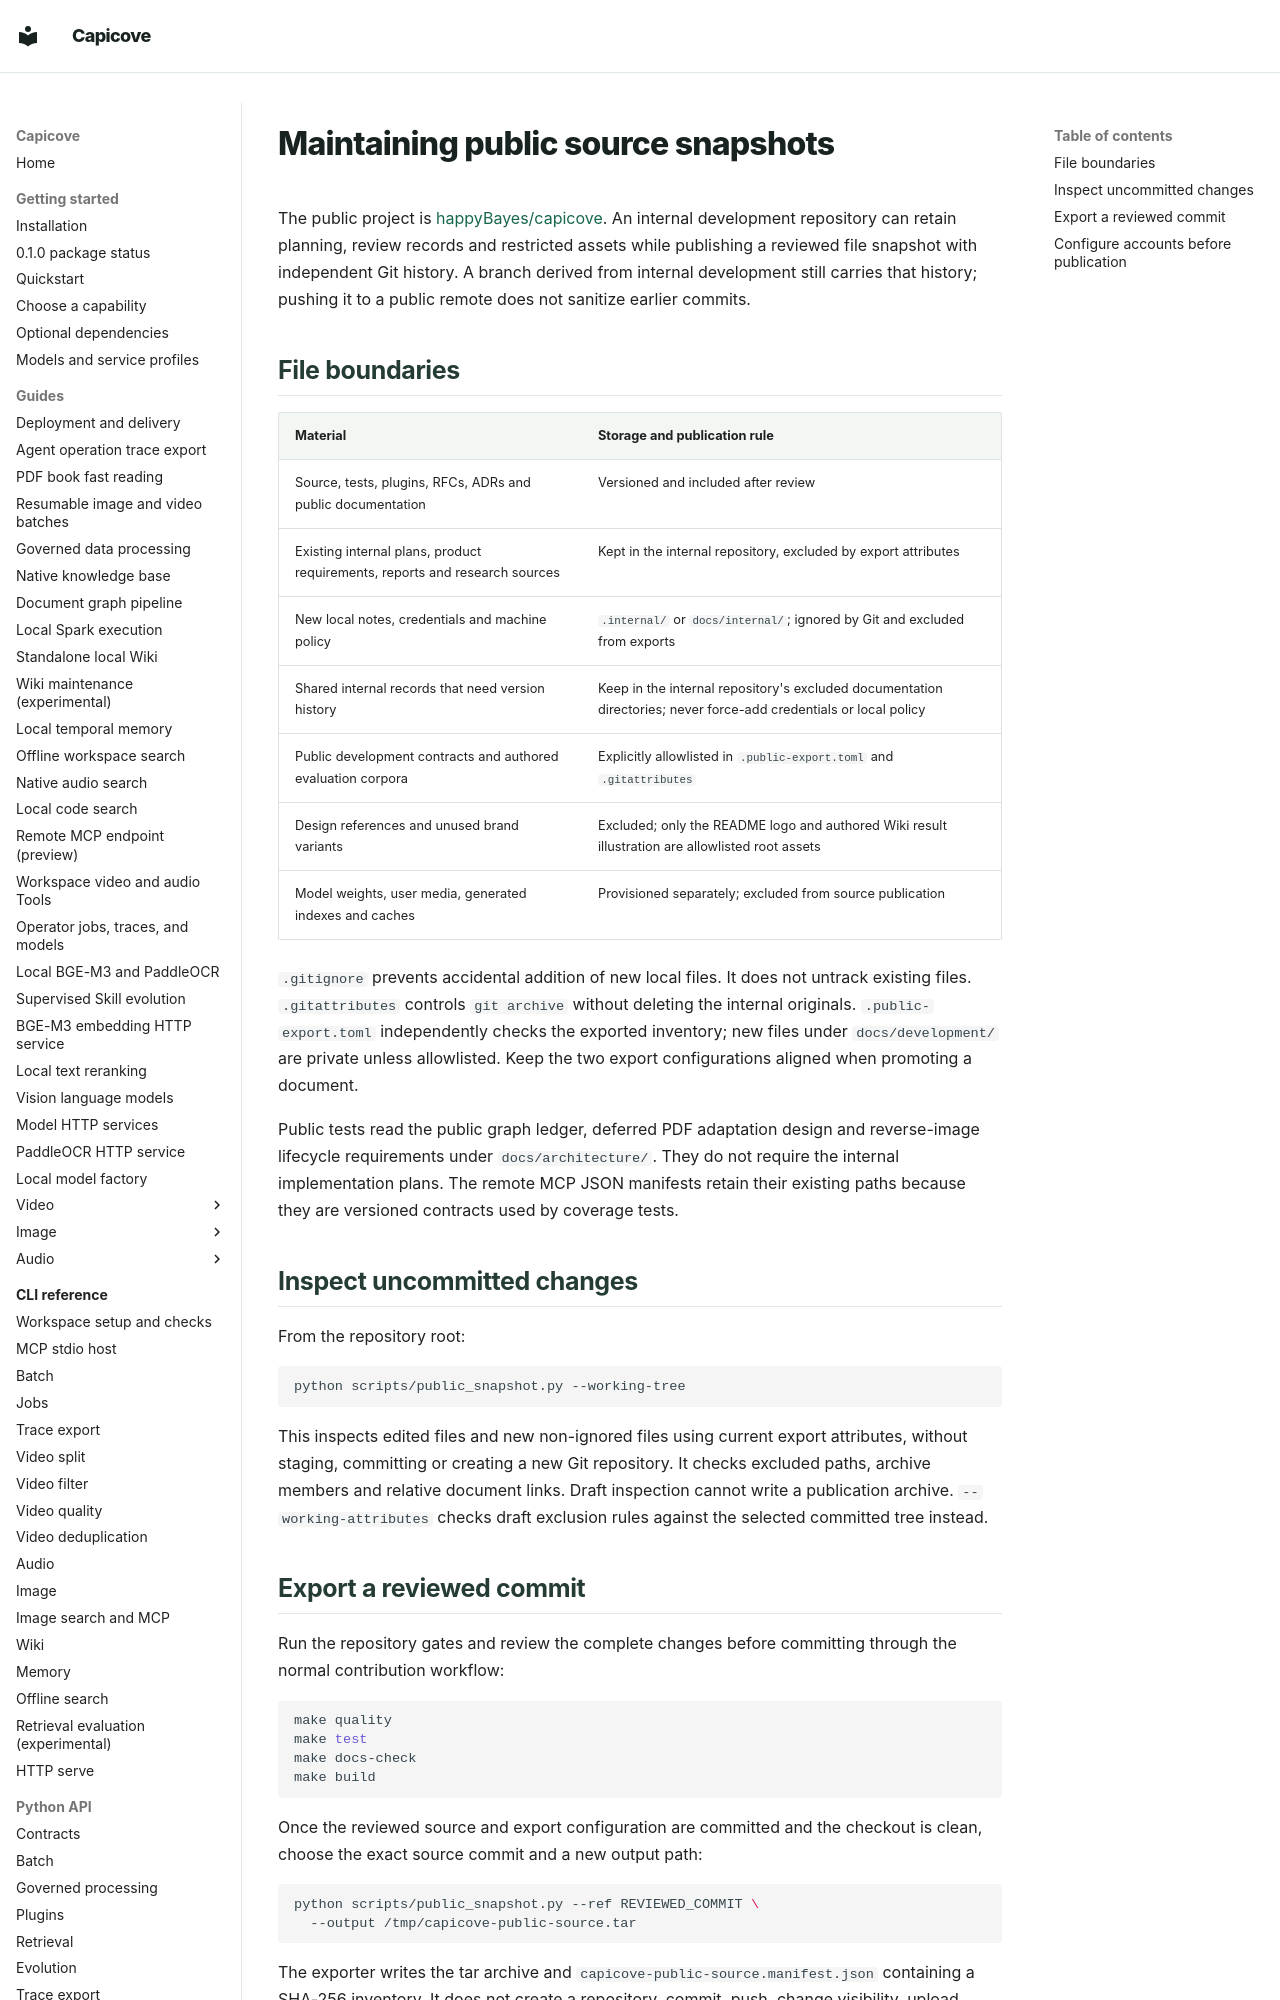

repository: happyBayes/capicove · page: development/public-source/index.html · generator: mkdocs

# Maintaining public source snapshots

The public project is [happyBayes/capicove](https://github.com/happyBayes/capicove).
An internal development repository can retain planning, review records and
restricted assets while publishing a reviewed file snapshot with independent
Git history. A branch derived from internal development still carries that
history; pushing it to a public remote does not sanitize earlier commits.

## File boundaries

| Material | Storage and publication rule |
| --- | --- |
| Source, tests, plugins, RFCs, ADRs and public documentation | Versioned and included after review |
| Existing internal plans, product requirements, reports and research sources | Kept in the internal repository, excluded by export attributes |
| New local notes, credentials and machine policy | `.internal/` or `docs/internal/`; ignored by Git and excluded from exports |
| Shared internal records that need version history | Keep in the internal repository's excluded documentation directories; never force-add credentials or local policy |
| Public development contracts and authored evaluation corpora | Explicitly allowlisted in `.public-export.toml` and `.gitattributes` |
| Design references and unused brand variants | Excluded; only the README logo and authored Wiki result illustration are allowlisted root assets |
| Model weights, user media, generated indexes and caches | Provisioned separately; excluded from source publication |

`.gitignore` prevents accidental addition of new local files. It does not untrack
existing files. `.gitattributes` controls `git archive` without deleting the
internal originals. `.public-export.toml` independently checks the exported
inventory; new files under `docs/development/` are private unless allowlisted.
Keep the two export configurations aligned when promoting a document.

Public tests read the public graph ledger, deferred PDF adaptation design and
reverse-image lifecycle requirements under `docs/architecture/`. They do not
require the internal implementation plans. The remote MCP JSON manifests retain
their existing paths because they are versioned contracts used by coverage tests.

## Inspect uncommitted changes

From the repository root:

```bash
python scripts/public_snapshot.py --working-tree
```

This inspects edited files and new non-ignored files using current export
attributes, without staging, committing or creating a new Git repository.
It checks excluded paths, archive members and relative document links. Draft
inspection cannot write a publication archive. `--working-attributes` checks
draft exclusion rules against the selected committed tree instead.
